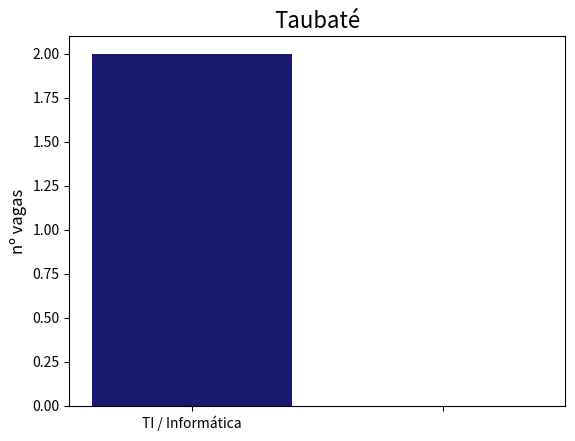

This chart was generated by the following Python code:
import matplotlib.pyplot as plt
import numpy as np

labels = ['TI / Informática', '']
colunas = [2, 0]

plt.bar(labels,colunas,color = 'midnightblue')
plt.ylabel('nº vagas',fontsize = 12)
plt.title('Taubaté',fontsize = 16)
plt.savefig('GraficoTaubaté.png',dpi = 600,bbox_inches = 'tight')
plt.show()
